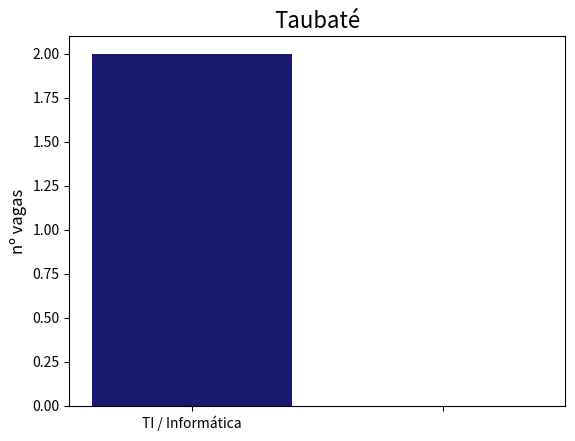

This chart was generated by the following Python code:
import matplotlib.pyplot as plt
import numpy as np

labels = ['TI / Informática', '']
colunas = [2, 0]

plt.bar(labels,colunas,color = 'midnightblue')
plt.ylabel('nº vagas',fontsize = 12)
plt.title('Taubaté',fontsize = 16)
plt.savefig('GraficoTaubaté.png',dpi = 600,bbox_inches = 'tight')
plt.show()
